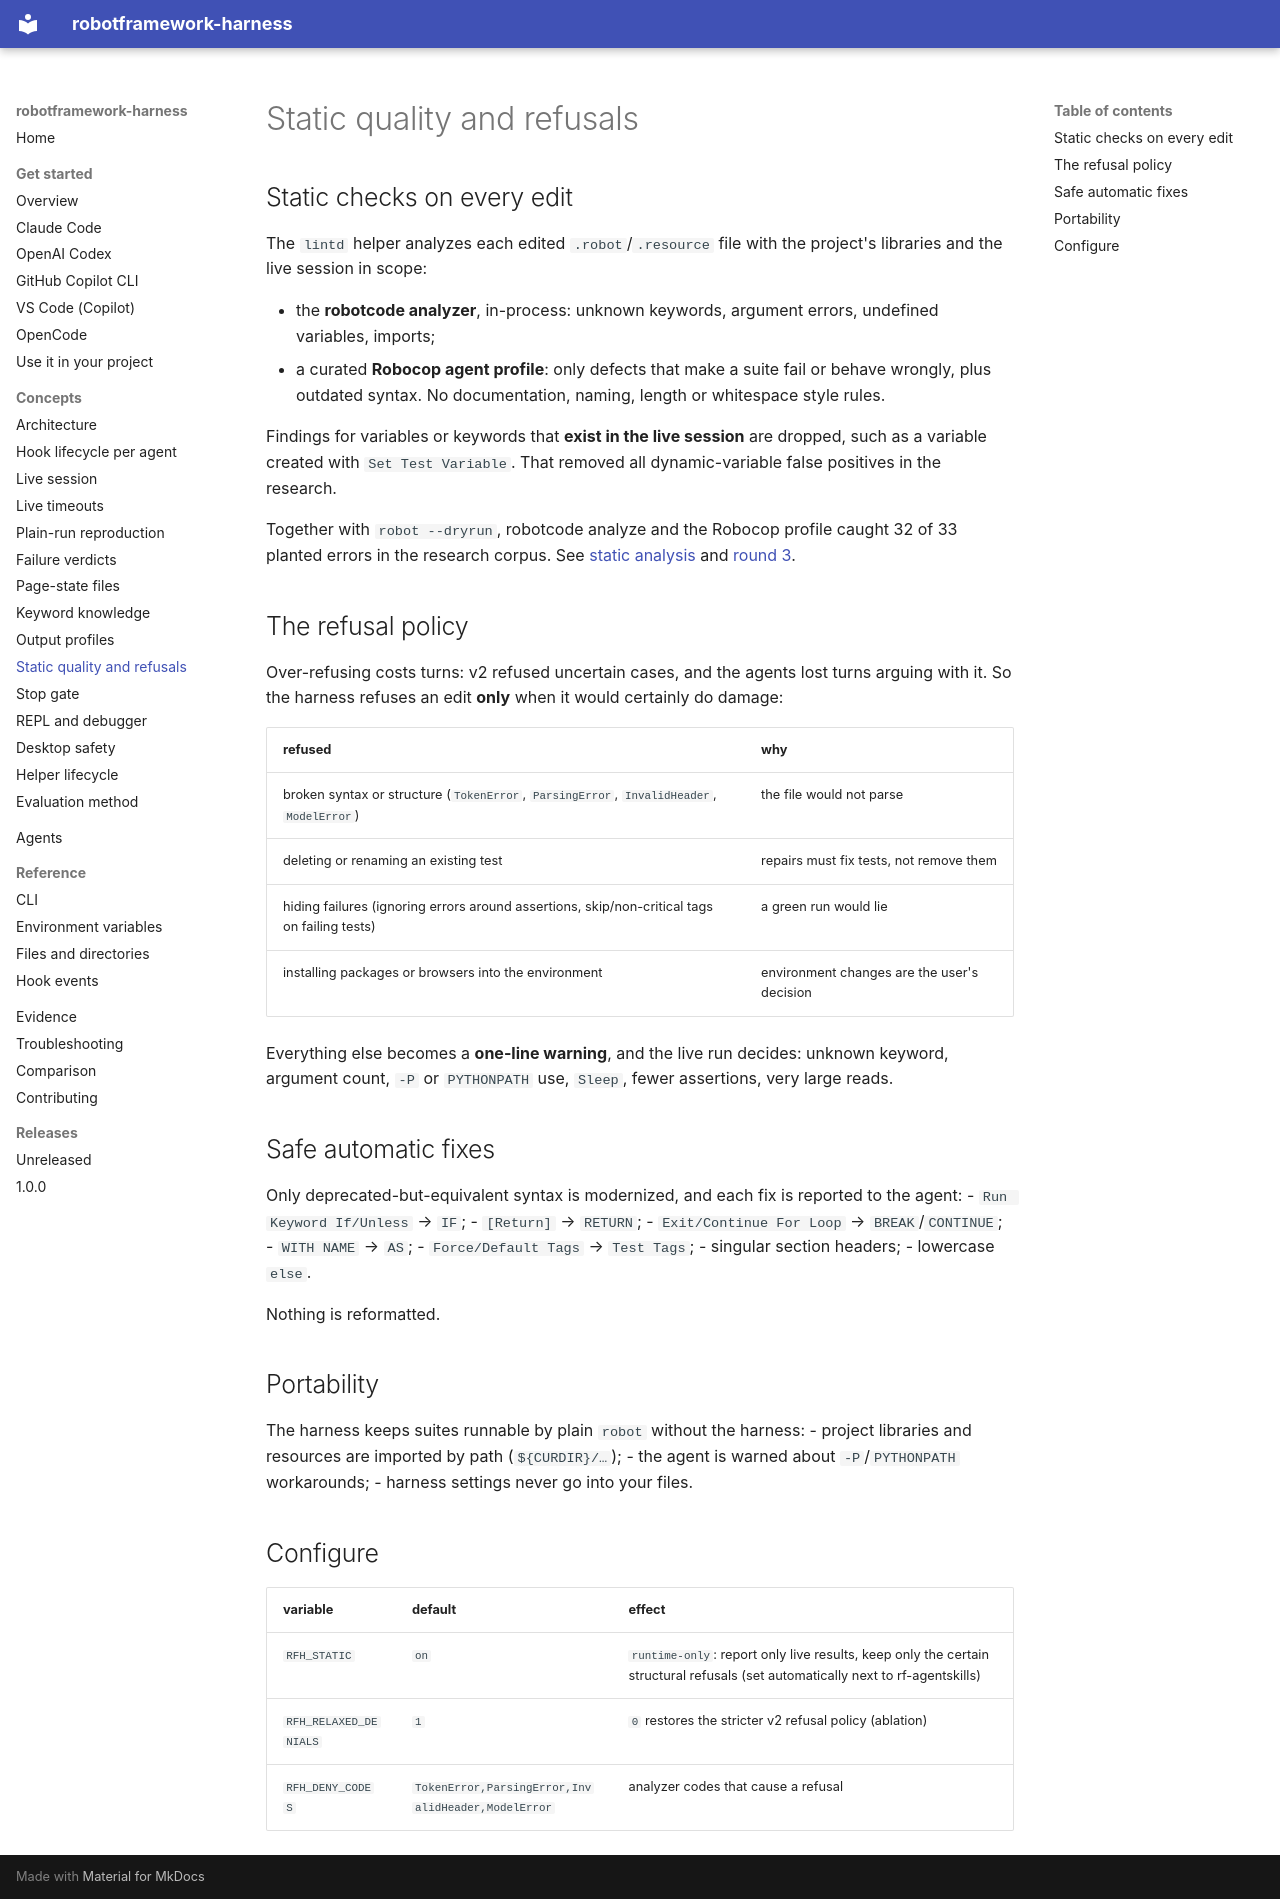

repository: manykarim/robotframework-harness · page: concepts/static-quality/index.html · generator: mkdocs

# Static quality and refusals

## Static checks on every edit

The `lintd` helper analyzes each edited `.robot`/`.resource` file with the project's libraries and the live session in
scope:

- the **robotcode analyzer**, in-process: unknown keywords, argument errors, undefined variables, imports;
- a curated **Robocop agent profile**: only defects that make a suite fail or behave wrongly, plus outdated syntax.
  No documentation, naming, length or whitespace style rules.

Findings for variables or keywords that **exist in the live session** are dropped, such as a variable created with
`Set Test Variable`. That removed all dynamic-variable false positives in the research.

Together with `robot --dryrun`, robotcode analyze and the Robocop profile caught 32 of 33 planted errors in the
research corpus. See [static analysis](../../evidence/rounds/static-analysis/) and
[round 3](../../evidence/rounds/03-lsp-robocop/).

## The refusal policy

Over-refusing costs turns: v2 refused uncertain cases, and the agents lost turns arguing with it. So the harness
refuses an edit **only** when it would certainly do damage:

| refused | why |
|---|---|
| broken syntax or structure (`TokenError`, `ParsingError`, `InvalidHeader`, `ModelError`) | the file would not parse |
| deleting or renaming an existing test | repairs must fix tests, not remove them |
| hiding failures (ignoring errors around assertions, skip/non-critical tags on failing tests) | a green run would lie |
| installing packages or browsers into the environment | environment changes are the user's decision |

Everything else becomes a **one-line warning**, and the live run decides: unknown keyword, argument count, `-P` or
`PYTHONPATH` use, `Sleep`, fewer assertions, very large reads.

## Safe automatic fixes

Only deprecated-but-equivalent syntax is modernized, and each fix is reported to the agent:
- `Run Keyword If/Unless` → `IF`;
- `[Return]` → `RETURN`;
- `Exit/Continue For Loop` → `BREAK`/`CONTINUE`;
- `WITH NAME` → `AS`;
- `Force/Default Tags` → `Test Tags`;
- singular section headers;
- lowercase `else`.

Nothing is reformatted.

## Portability

The harness keeps suites runnable by plain `robot` without the harness:
- project libraries and resources are imported by path (`${CURDIR}/…`);
- the agent is warned about `-P`/`PYTHONPATH` workarounds;
- harness settings never go into your files.

## Configure

| variable | default | effect |
|---|---|---|
| `RFH_STATIC` | `on` | `runtime-only`: report only live results, keep only the certain structural refusals (set automatically next to rf-agentskills) |
| `RFH_RELAXED_DENIALS` | `1` | `0` restores the stricter v2 refusal policy (ablation) |
| `RFH_DENY_CODES` | `TokenError,ParsingError,InvalidHeader,ModelError` | analyzer codes that cause a refusal |
